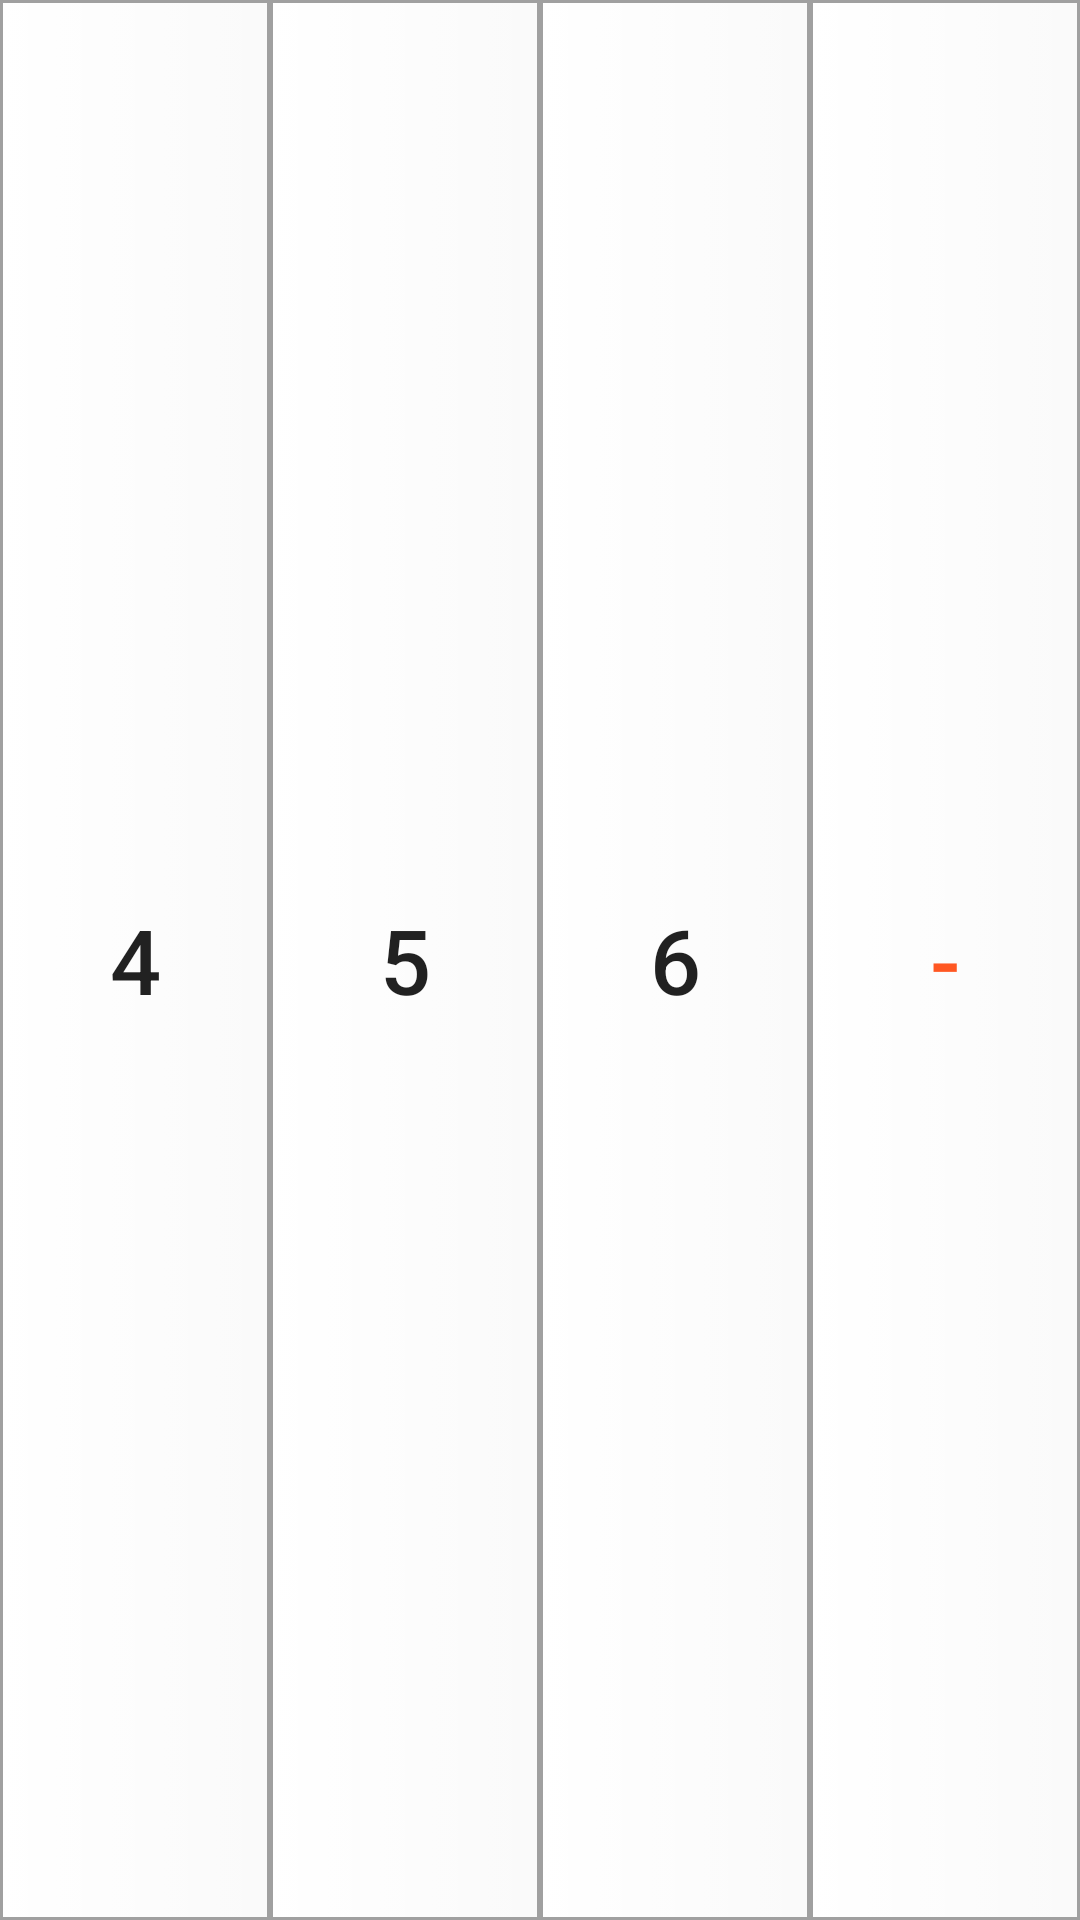

Android layout source for this screen:
<!-- AndroidManifest.xml: application theme NoTheme -->
<!-- res/layout/calculator_button_3.xml -->
<?xml version="1.0" encoding="utf-8"?>
<LinearLayout xmlns:android="http://schemas.android.com/apk/res/android"
    xmlns:tools="http://schemas.android.com/tools"
    android:orientation="horizontal"
    android:layout_width="match_parent"
    android:layout_height="0dp"
    android:layout_weight="1"
    tools:ignore="ButtonStyle">

    <Button
        android:id="@+id/four"
        android:layout_width="0dp"
        android:layout_height="match_parent"
        android:layout_weight="1"
        android:background="@drawable/border2"
        android:textSize="30sp"
        android:text="@string/four" />

    <Button
        android:id="@+id/five"
        android:layout_width="0dp"
        android:layout_height="match_parent"
        android:layout_weight="1"
        android:background="@drawable/border2"
        android:textSize="30sp"
        android:text="@string/five"/>

    <Button
        android:id="@+id/six"
        android:layout_width="0dp"
        android:layout_height="match_parent"
        android:layout_weight="1"
        android:background="@drawable/border2"
        android:text="@string/six"
        android:textSize="30sp"/>

    <Button
        android:id="@+id/subtraction"
        android:layout_width="0dp"
        android:layout_height="match_parent"
        android:layout_weight="1"
        android:textColor="#FF5722"
        android:background="@drawable/border2"
        android:textSize="30sp"
        android:text="@string/subtraction" />

</LinearLayout>
<!-- resources referenced by this layout -->
<resources>
  <!-- drawable border2 (drawable) -->
  <selector xmlns:tools="http://schemas.android.com/tools" xmlns:android="http://schemas.android.com/apk/res/android">
      <item android:state_pressed="true" >
          <shape tools:ignore="ExtraText">
              <solid
                  android:color="#C6CBC9" />//设置按钮响应颜色
              <stroke
                  android:width="3dp"
                  android:color="#C3C3C3" />//设置按钮响应外边框颜色
              <corners
                  android:radius="0dp" />
              <padding
                  android:left="5dp"
                  android:top="5dp"
                  android:right="5dp"
                  android:bottom="5dp" />
          </shape>
      </item>
      <item>
          <shape>
              <gradient
                  android:startColor="#FFFFFF"/>//设置按钮内部上半部分颜色（可以做渐变颜色）
              android:endColor="#FFFFFF"/>//设置按钮内部下半部分颜色（可以做渐变颜色）
              android:angle="270" />
              <stroke
                  android:width="1dp"
                  android:color="#A0A0A0" />//设置外边框颜色
              <corners
                  android:radius="0dp" />
              <padding
                  android:left="5dp"
                  android:top="5dp"
                  android:right="5dp"
                  android:bottom="5dp" />
          </shape>
      </item>
  </selector>
  <string name="five">5</string>
  <string name="four">4</string>
  <string name="six">6</string>
  <string name="subtraction">-</string>
  <style name="NoTheme" parent="Theme.AppCompat.DayNight.NoActionBar">
          <item name="windowNoTitle">true</item>
          <item name="colorPrimary">@color/colorPrimary</item>
          <item name="colorPrimaryDark">@color/colorPrimaryDark</item>
          <item name="colorAccent">@color/colorAccent</item>
      </style>
  <color name="colorPrimary">#4285F4</color>
  <color name="colorPrimaryDark">#3367D6</color>
  <color name="colorAccent">#FF4081</color>
</resources>
